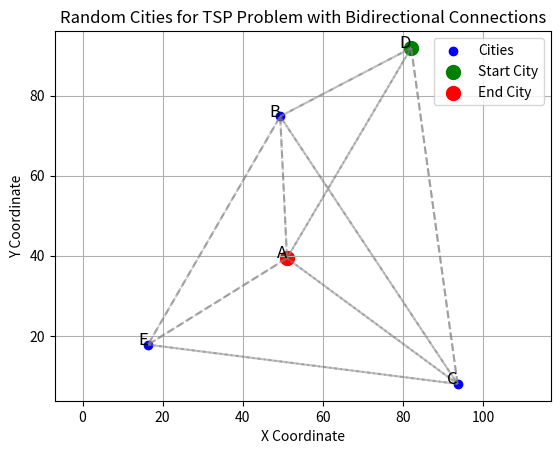

Python code for this plot:
import random
import math
import matplotlib.pyplot as plt

class City:
    def __init__(self, x, y, label):
        self.x = x
        self.y = y
        self.label = label  # Nueva propiedad para almacenar la letra de la ciudad

    def __str__(self):
        return f"City({self.label}, {self.x}, {self.y})"

def distance(city1, city2):
    return math.sqrt((city1.x - city2.x) ** 2 + (city1.y - city2.y) ** 2)

def generate_random_cities(num_cities, x_limit, y_limit, num_connections):
    # Generar letras para las ciudades
    letters = [chr(i) for i in range(65, 65 + num_cities)]  # Letras A, B, C, ...
    cities = [City(random.uniform(0, x_limit), random.uniform(0, y_limit), letters[i]) for i in range(num_cities)]
    neighbors = {i: [] for i in range(num_cities)}

    # Conectar cada ciudad con varios vecinos cercanos
    for i in range(num_cities):
        # Calcular las distancias a todas las otras ciudades
        distances = [(j, distance(cities[i], cities[j])) for j in range(num_cities) if i != j]
        # Ordenar por distancia
        distances.sort(key=lambda x: x[1])

        # Conectar con un número específico de ciudades cercanas
        for j in range(min(num_connections, len(distances))):
            neighbor_index = distances[j][0]
            if neighbor_index not in neighbors[i]:  # Evitar duplicados
                neighbors[i].append(neighbor_index)
            # Asegurarse de que la conexión sea bidireccional
            if i not in neighbors[neighbor_index]:
                neighbors[neighbor_index].append(i)

    return cities, neighbors

def plot_cities(cities, start_index, end_index, neighbors):
    # Extraer coordenadas de las ciudades
    x_coords = [city.x for city in cities]
    y_coords = [city.y for city in cities]

    # Plotear todas las ciudades
    plt.scatter(x_coords, y_coords, color='blue', label='Cities')

    # Resaltar la ciudad inicial y la ciudad de destino
    plt.scatter(cities[start_index].x, cities[start_index].y, color='green', label='Start City', s=100)
    plt.scatter(cities[end_index].x, cities[end_index].y, color='red', label='End City', s=100)

    # Conectar las ciudades de acuerdo a los vecinos
    for i, city_neighbors in neighbors.items():
        for neighbor in city_neighbors:
            plt.plot([cities[i].x, cities[neighbor].x], 
                     [cities[i].y, cities[neighbor].y], 
                     color='gray', linestyle='--', alpha=0.5)

    # Añadir etiquetas de letras a las ciudades
    for city in cities:
        plt.text(city.x, city.y, city.label, fontsize=12, ha='right')

    # Etiquetas y leyenda
    plt.title('Random Cities for TSP Problem with Bidirectional Connections')
    plt.xlabel('X Coordinate')
    plt.ylabel('Y Coordinate')
    plt.legend()
    plt.grid()
    plt.axis('equal')
    plt.show()

# Parámetros
num_cities = 5        # Número de ciudades a generar
x_limit = 100         # Límite en el eje X
y_limit = 100         # Límite en el eje Y
start_index = random.randint(0, num_cities - 1)  # Índice de la ciudad inicial
end_index = random.randint(0, num_cities - 1)    # Índice de la ciudad de destino
while start_index == end_index:
    end_index = random.randint(0, num_cities - 1)
num_connections = 3  # Número máximo de conexiones por ciudad

# Generar ciudades aleatorias y sus vecinos
cities, neighbors = generate_random_cities(num_cities, x_limit, y_limit, num_connections)

# Imprimir los vecinos de cada ciudad
for city_index, city_neighbors in neighbors.items():
    print(f"Neighbors of City {cities[city_index].label}: {', '.join(cities[neighbor].label for neighbor in city_neighbors)}")

# Graficar las ciudades
plot_cities(cities, start_index, end_index, neighbors)
